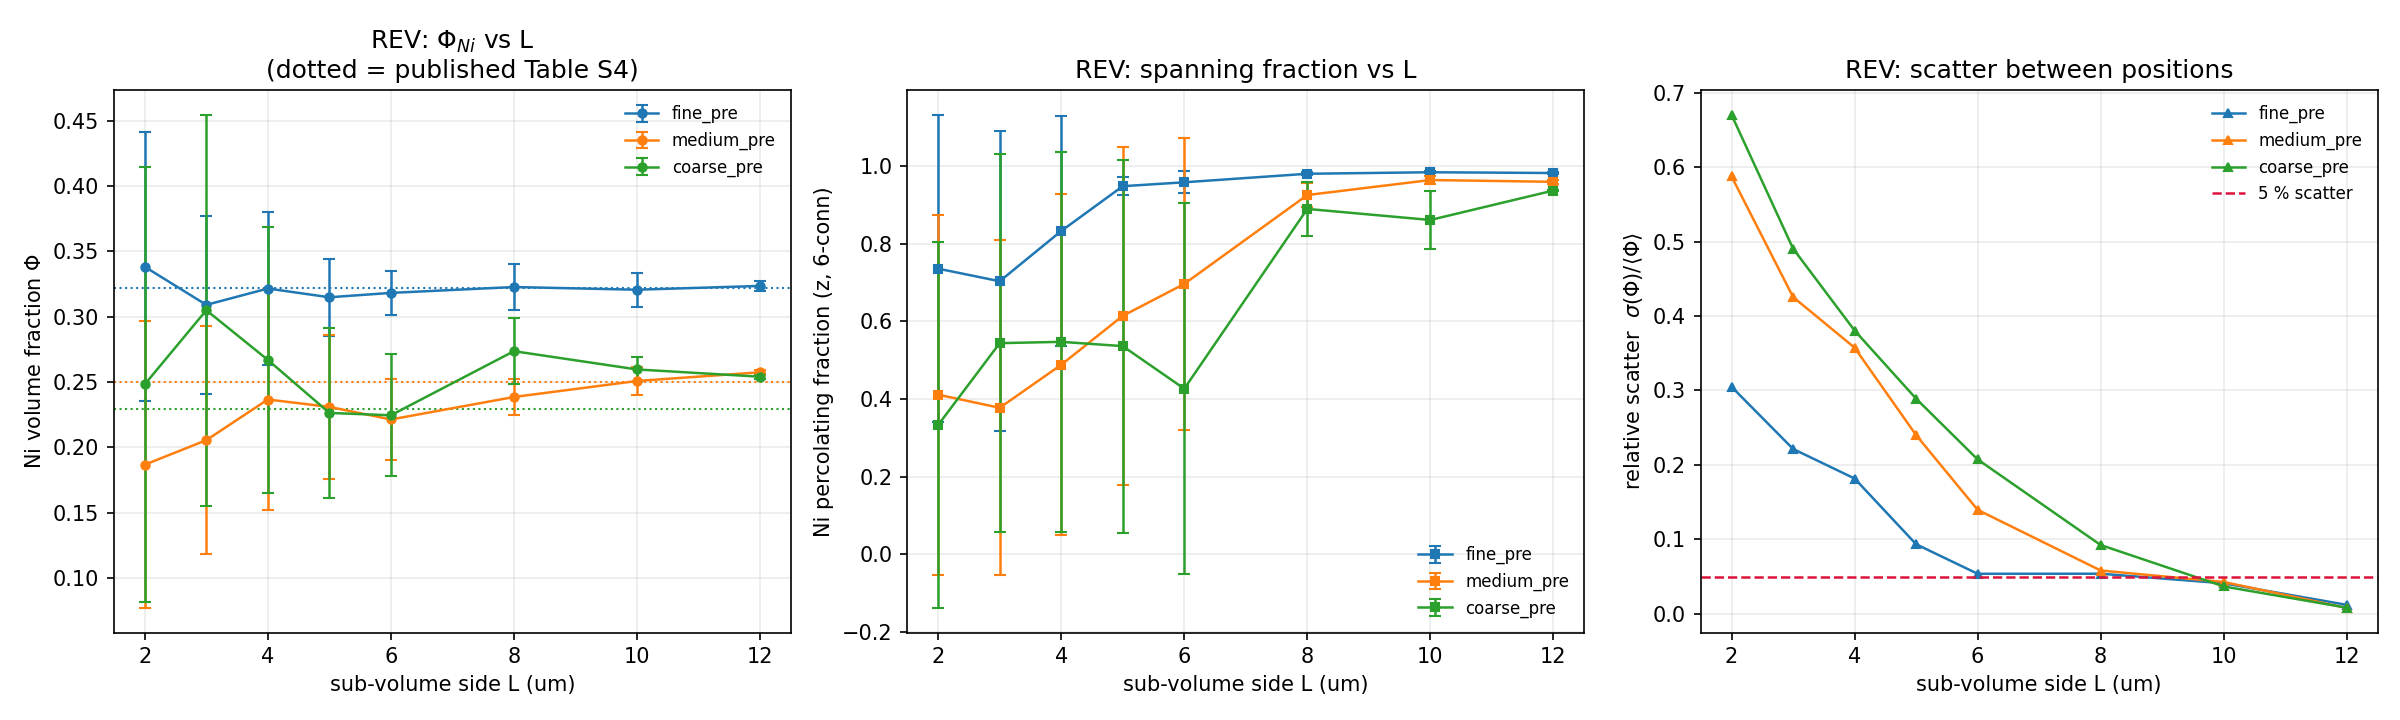

Source data for this figure (header and first rows):
sample, grain, state, L_um, n_pos, nvox, phi_mean, phi_std, pfrac_mean, pfrac_std, perc_rate
fine_pre, fine, pristine, 2.0, 9, 1040400, 0.3381, 0.1031, 0.7359, 0.3962, 0.7778
fine_pre, fine, pristine, 3.0, 9, 3557400, 0.309, 0.06841, 0.7034, 0.386, 0.7778
fine_pre, fine, pristine, 4.0, 9, 8405000, 0.3215, 0.0584, 0.8328, 0.2961, 0.8889
fine_pre, fine, pristine, 5.0, 9, 16384000, 0.3148, 0.0294, 0.9483, 0.0234, 1.0
fine_pre, fine, pristine, 6.0, 9, 28274700, 0.3181, 0.01707, 0.9584, 0.02821, 1.0
fine_pre, fine, pristine, 8.0, 9, 67240000, 0.3226, 0.01734, 0.9803, 0.004102, 1.0
fine_pre, fine, pristine, 10.0, 9, 131072000, 0.3206, 0.01311, 0.9842, 0.002899, 1.0
fine_pre, fine, pristine, 12.0, 9, 226197600, 0.3234, 0.003858, 0.9822, 0.002201, 1.0
medium_pre, medium, pristine, 2.0, 9, 537920, 0.1866, 0.1097, 0.4112, 0.4639, 0.4444
medium_pre, medium, pristine, 3.0, 9, 1815480, 0.2054, 0.0874, 0.3775, 0.4319, 0.4444
medium_pre, medium, pristine, 4.0, 9, 4303360, 0.2365, 0.08454, 0.4883, 0.4391, 0.5556
medium_pre, medium, pristine, 5.0, 9, 8405000, 0.2309, 0.05541, 0.6143, 0.4347, 0.6667
medium_pre, medium, pristine, 6.0, 9, 14523840, 0.2212, 0.03089, 0.6965, 0.3761, 0.7778
medium_pre, medium, pristine, 8.0, 9, 34426880, 0.2384, 0.01384, 0.9255, 0.03057, 1.0
medium_pre, medium, pristine, 10.0, 9, 67240000, 0.2507, 0.01069, 0.9642, 0.01039, 1.0
medium_pre, medium, pristine, 12.0, 9, 116190720, 0.2574, 0.002004, 0.9596, 0.005034, 1.0
coarse_pre, coarse, pristine, 2.0, 9, 318987, 0.2482, 0.1664, 0.3333, 0.4714, 0.3333
coarse_pre, coarse, pristine, 3.0, 9, 1060900, 0.3049, 0.1496, 0.544, 0.487, 0.5556
coarse_pre, coarse, pristine, 4.0, 9, 2496277, 0.2668, 0.1015, 0.5474, 0.4897, 0.5556
coarse_pre, coarse, pristine, 5.0, 9, 4940528, 0.2262, 0.06537, 0.5364, 0.4806, 0.5556
coarse_pre, coarse, pristine, 6.0, 9, 8487200, 0.2244, 0.04653, 0.4266, 0.4776, 0.4444
coarse_pre, coarse, pristine, 8.0, 9, 20191875, 0.2735, 0.02525, 0.8898, 0.06913, 1.0
coarse_pre, coarse, pristine, 10.0, 9, 39177117, 0.2595, 0.009519, 0.8613, 0.07361, 1.0
coarse_pre, coarse, pristine, 12.0, 9, 67897600, 0.254, 0.002062, 0.9371, 0.002048, 1.0
